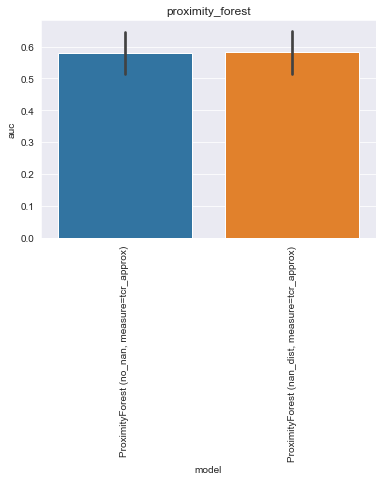

Data behind this chart, as committed beside it:
, model, auc, model_train_nan, imputer, chain, group, seed, epitope, species, train_alpha_only, train_beta_only, train_both, train_non, train_total, test_total, df_size, gene_features, missing_indicator, test_nr, improvement
0, ProximityForest (no_nan, measure=tcr_app…, 0.6736, False, , both, proximity_forest, 0.0, GILGFVFTL, HomoSapiens, 0.0, 0.0, 9.0, 0.0, 9.0, 108.0, 50.0, , False, 1, 
1, ProximityForest (no_nan, measure=tcr_app…, 0.5678, False, , both, proximity_forest, 1.0, GILGFVFTL, HomoSapiens, 0.0, 0.0, 7.0, 0.0, 7.0, 108.0, 50.0, , False, 1, 
2, ProximityForest (no_nan, measure=tcr_app…, 0.5469, False, , both, proximity_forest, 2.0, GILGFVFTL, HomoSapiens, 0.0, 0.0, 7.0, 0.0, 7.0, 108.0, 50.0, , False, 1, 
3, ProximityForest (no_nan, measure=tcr_app…, 0.4857, False, , both, proximity_forest, 3.0, GILGFVFTL, HomoSapiens, 0.0, 0.0, 7.0, 0.0, 7.0, 108.0, 50.0, , False, 1, 
4, ProximityForest (no_nan, measure=tcr_app…, 0.6264, False, , both, proximity_forest, 4.0, GILGFVFTL, HomoSapiens, 0.0, 0.0, 8.0, 0.0, 8.0, 108.0, 50.0, , False, 1, 
0, ProximityForest (nan_dist, measure=tcr_a…, 0.6848, False, , both, proximity_forest, 0.0, GILGFVFTL, HomoSapiens, 0.0, 0.0, 9.0, 0.0, 9.0, 108.0, 50.0, , False, 2, 
1, ProximityForest (nan_dist, measure=tcr_a…, 0.5364, False, , both, proximity_forest, 1.0, GILGFVFTL, HomoSapiens, 0.0, 0.0, 7.0, 0.0, 7.0, 108.0, 50.0, , False, 2, 
2, ProximityForest (nan_dist, measure=tcr_a…, 0.5771, False, , both, proximity_forest, 2.0, GILGFVFTL, HomoSapiens, 0.0, 0.0, 7.0, 0.0, 7.0, 108.0, 50.0, , False, 2, 
3, ProximityForest (nan_dist, measure=tcr_a…, 0.4888, False, , both, proximity_forest, 3.0, GILGFVFTL, HomoSapiens, 0.0, 0.0, 7.0, 0.0, 7.0, 108.0, 50.0, , False, 2, 
4, ProximityForest (nan_dist, measure=tcr_a…, 0.6209, False, , both, proximity_forest, 4.0, GILGFVFTL, HomoSapiens, 0.0, 0.0, 8.0, 0.0, 8.0, 108.0, 50.0, , False, 2, 
